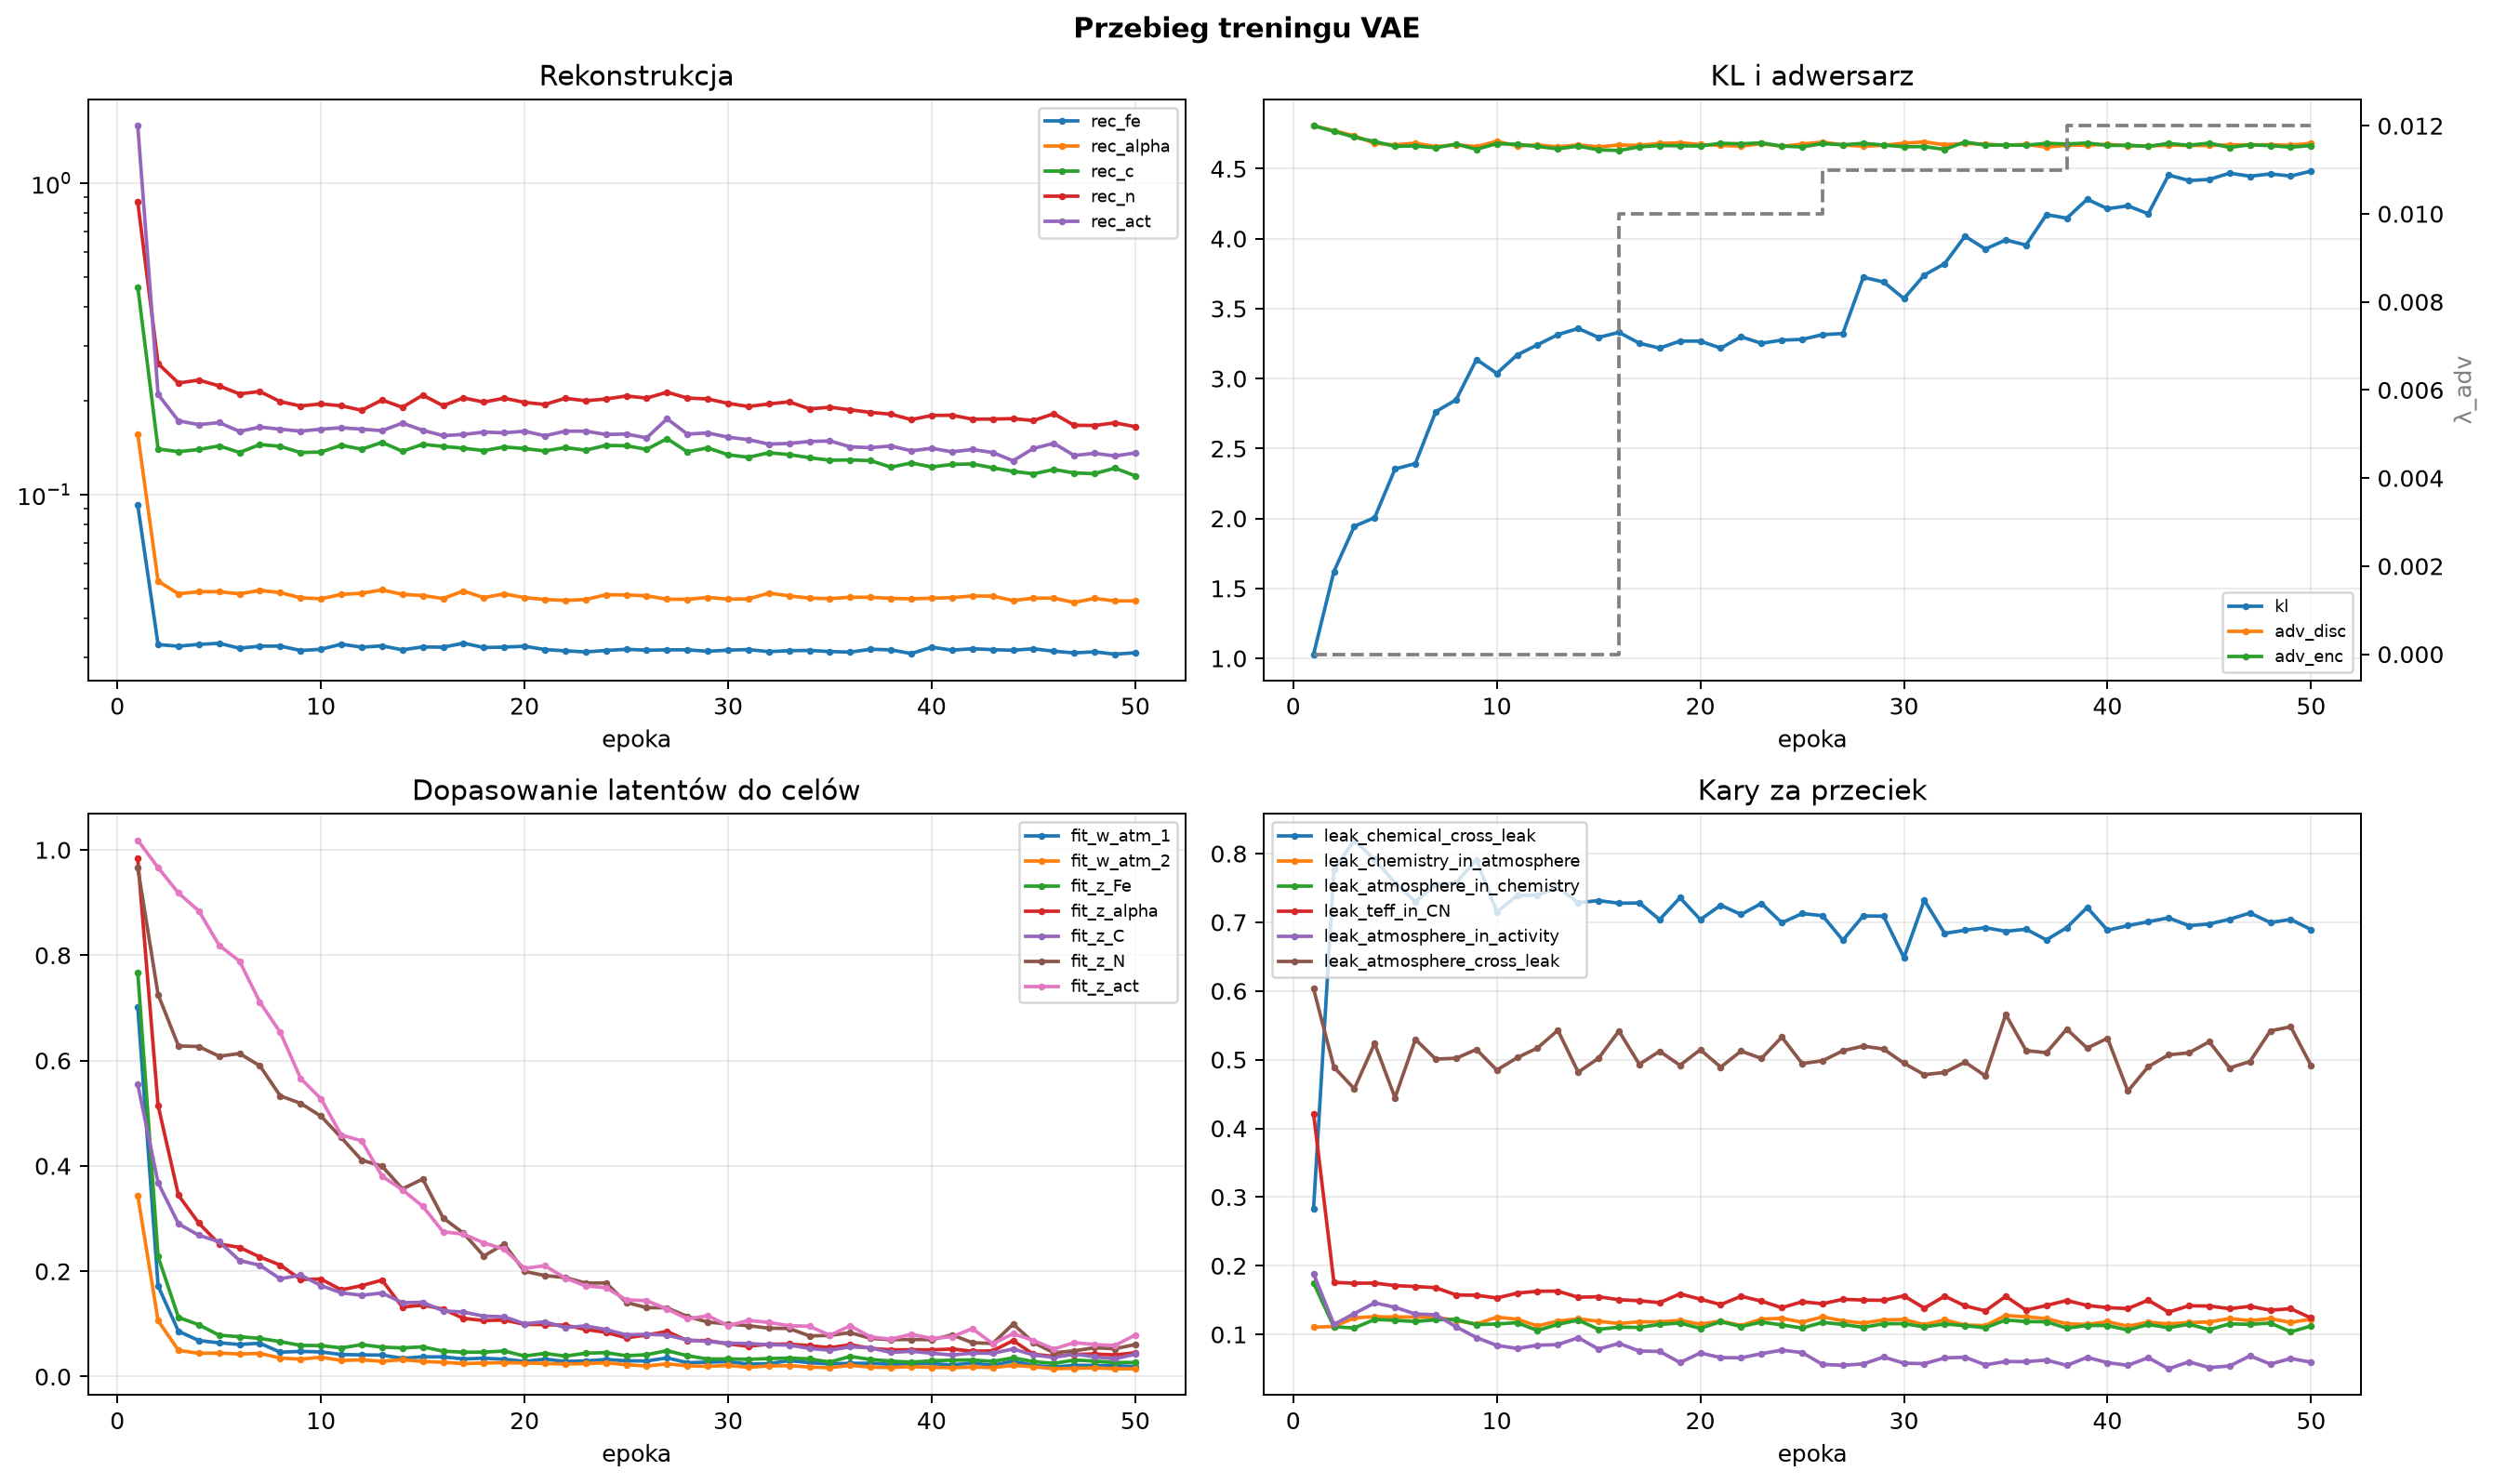

Values plotted in this chart, from the file beside it:
rec_fe, rec_alpha, rec_c, rec_n, rec_act, total, kl, adv_disc, adv_enc, fit_w_atm_1, fit_w_atm_2, fit_z_Fe, fit_z_alpha, fit_z_C, fit_z_N, fit_z_act, leak_chemical_cross_leak, leak_chemistry_in_atmosphere, leak_atmosphere_in_chemistry, leak_teff_in_CN, leak_atmosphere_in_activity, leak_atmosphere_cross_leak, physical_total, epoch
0.09248, 0.1564, 0.4645, 0.8693, 1.528, 9.047, 1.029, 4.807, 4.807, 0.7019, 0.3438, 0.7677, 0.9833, 0.5549, 0.9661, 1.018, 0.2836, 0.1105, 0.1748, 0.4213, 0.1882, 0.6031, 5.926, 1
0.03302, 0.05276, 0.1402, 0.2635, 0.2098, 4.163, 1.621, 4.772, 4.768, 0.1719, 0.1062, 0.2277, 0.5146, 0.3679, 0.7253, 0.9663, 0.7768, 0.1116, 0.1111, 0.1758, 0.1144, 0.4892, 3.448, 2
0.03264, 0.04807, 0.1374, 0.2282, 0.1726, 3.453, 1.944, 4.735, 4.726, 0.08607, 0.04979, 0.1124, 0.3444, 0.2901, 0.6279, 0.9181, 0.8194, 0.124, 0.1094, 0.1745, 0.1303, 0.4576, 2.815, 3
0.03308, 0.04881, 0.1396, 0.2333, 0.1678, 3.332, 2.006, 4.682, 4.694, 0.06846, 0.04421, 0.09841, 0.2913, 0.2683, 0.6266, 0.8841, 0.7914, 0.1259, 0.1218, 0.1748, 0.1459, 0.5237, 2.689, 4
0.03334, 0.04883, 0.1434, 0.2234, 0.1703, 3.166, 2.354, 4.67, 4.66, 0.06408, 0.04468, 0.07851, 0.2518, 0.2561, 0.6082, 0.8187, 0.7574, 0.1252, 0.1206, 0.1711, 0.1395, 0.4446, 2.523, 5
0.03216, 0.04806, 0.1366, 0.2106, 0.1596, 3.053, 2.392, 4.683, 4.663, 0.06107, 0.04287, 0.07579, 0.2453, 0.2205, 0.6134, 0.7889, 0.7301, 0.1253, 0.1188, 0.1697, 0.1297, 0.5296, 2.442, 6
0.03264, 0.04929, 0.1448, 0.2143, 0.1649, 2.947, 2.763, 4.658, 4.65, 0.06331, 0.04398, 0.07249, 0.227, 0.2113, 0.59, 0.7109, 0.7552, 0.1251, 0.1214, 0.168, 0.1286, 0.5009, 2.314, 7
0.03267, 0.0485, 0.1429, 0.199, 0.1622, 2.722, 2.848, 4.671, 4.676, 0.04629, 0.03526, 0.06638, 0.2118, 0.1856, 0.533, 0.6537, 0.7575, 0.1204, 0.1217, 0.1575, 0.1112, 0.502, 2.108, 8
0.03162, 0.04667, 0.1365, 0.1926, 0.1599, 2.557, 3.137, 4.658, 4.639, 0.04785, 0.03309, 0.05925, 0.1846, 0.1927, 0.5188, 0.5663, 0.7912, 0.115, 0.1143, 0.157, 0.09541, 0.5149, 1.958, 9
0.03191, 0.04634, 0.1371, 0.1956, 0.1623, 2.485, 3.037, 4.696, 4.679, 0.04675, 0.03684, 0.05885, 0.1851, 0.1729, 0.4944, 0.5275, 0.715, 0.1252, 0.1152, 0.1531, 0.08403, 0.4849, 1.881, 10
0.03313, 0.04784, 0.144, 0.1929, 0.164, 2.336, 3.169, 4.663, 4.674, 0.04194, 0.03062, 0.05451, 0.1647, 0.1591, 0.4537, 0.4586, 0.7389, 0.1221, 0.1171, 0.1601, 0.07952, 0.5029, 1.722, 11
0.0324, 0.04826, 0.1399, 0.1866, 0.1623, 2.263, 3.242, 4.67, 4.659, 0.04119, 0.03177, 0.06068, 0.1727, 0.1544, 0.411, 0.4477, 0.7396, 0.1124, 0.1058, 0.1629, 0.08426, 0.517, 1.661, 12
0.03272, 0.04948, 0.1472, 0.2013, 0.1605, 2.23, 3.314, 4.656, 4.642, 0.04075, 0.02909, 0.05598, 0.1832, 0.1588, 0.3997, 0.3804, 0.7508, 0.1194, 0.1147, 0.163, 0.08513, 0.5428, 1.606, 13
0.03177, 0.04787, 0.1378, 0.1908, 0.1698, 2.084, 3.358, 4.671, 4.662, 0.03472, 0.0322, 0.0544, 0.1319, 0.1403, 0.3563, 0.3545, 0.7285, 0.1226, 0.1209, 0.1541, 0.09527, 0.4818, 1.473, 14
0.03247, 0.04745, 0.1451, 0.2087, 0.1609, 2.069, 3.294, 4.655, 4.635, 0.0375, 0.02872, 0.05645, 0.1358, 0.1411, 0.3751, 0.3234, 0.7316, 0.1192, 0.1074, 0.1549, 0.07858, 0.5022, 1.441, 15
0.03238, 0.04643, 0.1429, 0.1931, 0.1547, 1.843, 3.33, 4.67, 4.63, 0.03738, 0.02722, 0.04825, 0.1281, 0.1249, 0.3012, 0.2749, 0.7278, 0.1158, 0.1105, 0.1505, 0.08693, 0.5417, 1.287, 16
0.03338, 0.04908, 0.141, 0.2045, 0.1561, 1.792, 3.253, 4.667, 4.656, 0.03347, 0.0247, 0.04631, 0.1106, 0.1225, 0.2724, 0.2706, 0.7282, 0.1184, 0.1102, 0.1491, 0.07585, 0.4933, 1.222, 17
0.03231, 0.04673, 0.1385, 0.1982, 0.1588, 1.715, 3.218, 4.681, 4.666, 0.03491, 0.0258, 0.04638, 0.1064, 0.1147, 0.229, 0.2539, 0.704, 0.1182, 0.1146, 0.1462, 0.07524, 0.5122, 1.155, 18
0.03242, 0.04806, 0.1422, 0.2041, 0.158, 1.739, 3.268, 4.686, 4.664, 0.0329, 0.02643, 0.04864, 0.1073, 0.1136, 0.2515, 0.2419, 0.7358, 0.1205, 0.1165, 0.159, 0.05908, 0.4918, 1.168, 19
0.03263, 0.04673, 0.1407, 0.1978, 0.1598, 1.598, 3.267, 4.673, 4.662, 0.02887, 0.02568, 0.03895, 0.09926, 0.1003, 0.1998, 0.2056, 0.704, 0.1149, 0.1088, 0.1513, 0.07296, 0.5145, 1.034, 20
0.03184, 0.0461, 0.1381, 0.1948, 0.1546, 1.601, 3.218, 4.667, 4.682, 0.0331, 0.02501, 0.0441, 0.09862, 0.1041, 0.1918, 0.2105, 0.7249, 0.1195, 0.1186, 0.1434, 0.06624, 0.4892, 1.05, 21
0.03155, 0.04579, 0.1416, 0.2039, 0.1599, 1.561, 3.299, 4.661, 4.678, 0.02878, 0.02384, 0.03884, 0.09754, 0.09302, 0.1881, 0.187, 0.7114, 0.113, 0.1115, 0.1555, 0.06591, 0.5125, 0.9923, 22
0.03128, 0.04609, 0.139, 0.2002, 0.1598, 1.547, 3.252, 4.679, 4.685, 0.02975, 0.02473, 0.04442, 0.08957, 0.09628, 0.1775, 0.1722, 0.7275, 0.1222, 0.1179, 0.1485, 0.07201, 0.5018, 0.9848, 23
0.03162, 0.04773, 0.1439, 0.2028, 0.1561, 1.538, 3.275, 4.66, 4.662, 0.03248, 0.02622, 0.04549, 0.08398, 0.08922, 0.1778, 0.1689, 0.6993, 0.1235, 0.1139, 0.1388, 0.0771, 0.533, 0.9694, 24
0.0319, 0.04767, 0.1436, 0.2074, 0.1565, 1.442, 3.28, 4.676, 4.656, 0.03001, 0.02267, 0.03958, 0.07359, 0.07926, 0.1408, 0.1457, 0.7127, 0.1177, 0.1093, 0.1476, 0.07359, 0.4944, 0.8691, 25
0.03168, 0.04736, 0.1398, 0.2041, 0.1522, 1.426, 3.314, 4.691, 4.68, 0.02956, 0.02001, 0.04159, 0.07904, 0.08034, 0.1309, 0.1442, 0.7097, 0.1256, 0.1175, 0.1446, 0.05629, 0.4984, 0.8691, 26
0.03178, 0.04619, 0.1513, 0.2133, 0.1752, 1.469, 3.322, 4.67, 4.67, 0.03556, 0.0242, 0.04917, 0.08562, 0.07878, 0.1305, 0.1284, 0.6739, 0.1198, 0.1146, 0.1512, 0.05511, 0.513, 0.8697, 27
0.03177, 0.04614, 0.1372, 0.2042, 0.1565, 1.339, 3.724, 4.661, 4.682, 0.02635, 0.02046, 0.03963, 0.06847, 0.06941, 0.1141, 0.1096, 0.7093, 0.1165, 0.1103, 0.15, 0.05703, 0.5197, 0.7783, 28
0.03143, 0.0468, 0.1413, 0.2029, 0.1578, 1.345, 3.69, 4.667, 4.669, 0.0274, 0.01947, 0.03327, 0.06842, 0.06668, 0.1036, 0.1156, 0.7088, 0.121, 0.1155, 0.1496, 0.06705, 0.5155, 0.7792, 29
0.0317, 0.04621, 0.1343, 0.1963, 0.1529, 1.296, 3.572, 4.683, 4.657, 0.02847, 0.02123, 0.03359, 0.06192, 0.06347, 0.09967, 0.09674, 0.6485, 0.1217, 0.1157, 0.1562, 0.05813, 0.4948, 0.7496, 30
0.03183, 0.04627, 0.1318, 0.1919, 0.1502, 1.259, 3.74, 4.691, 4.659, 0.02379, 0.01769, 0.03281, 0.05762, 0.0628, 0.09668, 0.1066, 0.7321, 0.1143, 0.111, 0.1383, 0.05738, 0.4782, 0.7211, 31
0.03135, 0.04832, 0.1363, 0.1955, 0.1453, 1.287, 3.821, 4.672, 4.638, 0.02456, 0.02024, 0.03417, 0.06151, 0.06048, 0.09188, 0.1028, 0.6839, 0.1212, 0.1152, 0.1557, 0.06575, 0.4815, 0.7427, 32
0.03157, 0.04735, 0.1345, 0.1986, 0.1461, 1.273, 4.018, 4.68, 4.691, 0.03039, 0.02085, 0.03518, 0.06184, 0.05976, 0.09131, 0.09664, 0.6884, 0.1136, 0.1127, 0.1416, 0.06679, 0.4964, 0.7265, 33
0.03163, 0.04655, 0.1314, 0.1885, 0.1482, 1.215, 3.926, 4.676, 4.669, 0.02648, 0.01815, 0.03353, 0.05872, 0.05348, 0.0772, 0.09553, 0.6922, 0.1129, 0.1097, 0.1343, 0.05567, 0.4764, 0.6807, 34
0.03137, 0.04639, 0.129, 0.1908, 0.1488, 1.221, 3.991, 4.668, 4.67, 0.02409, 0.01684, 0.02756, 0.05489, 0.05, 0.07815, 0.0785, 0.6869, 0.1276, 0.121, 0.1554, 0.06058, 0.5658, 0.6866, 35
0.03125, 0.04687, 0.1293, 0.1873, 0.1424, 1.249, 3.954, 4.674, 4.668, 0.02521, 0.02138, 0.03834, 0.06054, 0.05663, 0.08342, 0.0963, 0.6899, 0.1255, 0.1187, 0.1354, 0.06032, 0.5132, 0.7239, 36
0.03191, 0.04684, 0.1286, 0.1837, 0.1415, 1.198, 4.172, 4.655, 4.682, 0.02525, 0.01802, 0.03238, 0.05366, 0.05448, 0.07261, 0.07526, 0.6744, 0.1231, 0.1184, 0.1422, 0.06268, 0.5102, 0.6755, 37
0.03176, 0.04648, 0.1225, 0.1813, 0.1433, 1.145, 4.146, 4.668, 4.677, 0.02335, 0.01716, 0.02943, 0.0508, 0.04589, 0.06996, 0.0712, 0.6923, 0.1154, 0.1091, 0.1494, 0.05496, 0.5445, 0.6344, 38
0.03091, 0.04632, 0.1265, 0.1741, 0.1383, 1.155, 4.282, 4.668, 4.684, 0.02452, 0.01901, 0.02739, 0.05093, 0.04806, 0.07056, 0.08029, 0.7216, 0.1146, 0.113, 0.1422, 0.06657, 0.5168, 0.6527, 39
0.03239, 0.04654, 0.1227, 0.1796, 0.1409, 1.148, 4.214, 4.674, 4.667, 0.02478, 0.01749, 0.03, 0.05075, 0.0443, 0.06999, 0.07256, 0.6884, 0.1185, 0.113, 0.1389, 0.05885, 0.5312, 0.6402, 40
0.03169, 0.04673, 0.1251, 0.1799, 0.1373, 1.14, 4.235, 4.666, 4.667, 0.02205, 0.01691, 0.03124, 0.05236, 0.04102, 0.07908, 0.07561, 0.6951, 0.1119, 0.1063, 0.1376, 0.05507, 0.4542, 0.6329, 41
0.03203, 0.04731, 0.1255, 0.1747, 0.1396, 1.169, 4.178, 4.661, 4.66, 0.02587, 0.01805, 0.0315, 0.04818, 0.04462, 0.06439, 0.09107, 0.7008, 0.1178, 0.1145, 0.1499, 0.06613, 0.4898, 0.664, 42
0.03182, 0.04725, 0.122, 0.1749, 0.1366, 1.102, 4.455, 4.669, 4.681, 0.02133, 0.01704, 0.02888, 0.04889, 0.0442, 0.06281, 0.06258, 0.7065, 0.1153, 0.1098, 0.1325, 0.04998, 0.5071, 0.6021, 43
0.03167, 0.04573, 0.1188, 0.1754, 0.1285, 1.209, 4.415, 4.666, 4.667, 0.02947, 0.02125, 0.0356, 0.06835, 0.05244, 0.09971, 0.08134, 0.6951, 0.1173, 0.1149, 0.1417, 0.06016, 0.5099, 0.7213, 44
0.03203, 0.04656, 0.1167, 0.173, 0.1407, 1.103, 4.423, 4.666, 4.683, 0.02127, 0.01875, 0.02851, 0.04241, 0.041, 0.06465, 0.06863, 0.6976, 0.1181, 0.1069, 0.1413, 0.05168, 0.5261, 0.6068, 45
0.03145, 0.04656, 0.1204, 0.1819, 0.1462, 1.08, 4.469, 4.67, 4.652, 0.0182, 0.01496, 0.02493, 0.03848, 0.03641, 0.04522, 0.05241, 0.7045, 0.123, 0.1154, 0.1374, 0.05407, 0.488, 0.5648, 46
0.03106, 0.04508, 0.1174, 0.167, 0.1336, 1.089, 4.446, 4.671, 4.671, 0.02147, 0.01572, 0.03139, 0.04214, 0.04297, 0.04889, 0.06446, 0.7135, 0.1201, 0.1147, 0.1409, 0.06875, 0.4974, 0.6067, 47
0.03132, 0.04649, 0.1168, 0.1667, 0.1358, 1.084, 4.463, 4.671, 4.665, 0.02123, 0.01652, 0.02956, 0.04287, 0.03766, 0.0548, 0.06085, 0.6997, 0.123, 0.1165, 0.1353, 0.05686, 0.542, 0.599, 48
0.03076, 0.04558, 0.1217, 0.1701, 0.1331, 1.061, 4.448, 4.668, 4.654, 0.02093, 0.01485, 0.02667, 0.04111, 0.03363, 0.05283, 0.05908, 0.7041, 0.1174, 0.1038, 0.1374, 0.06491, 0.5479, 0.5715, 49
0.0311, 0.04566, 0.1149, 0.1653, 0.1361, 1.096, 4.483, 4.681, 4.666, 0.01892, 0.01491, 0.02679, 0.04524, 0.04266, 0.06092, 0.07893, 0.6894, 0.1222, 0.1122, 0.1239, 0.0596, 0.4914, 0.6146, 50
